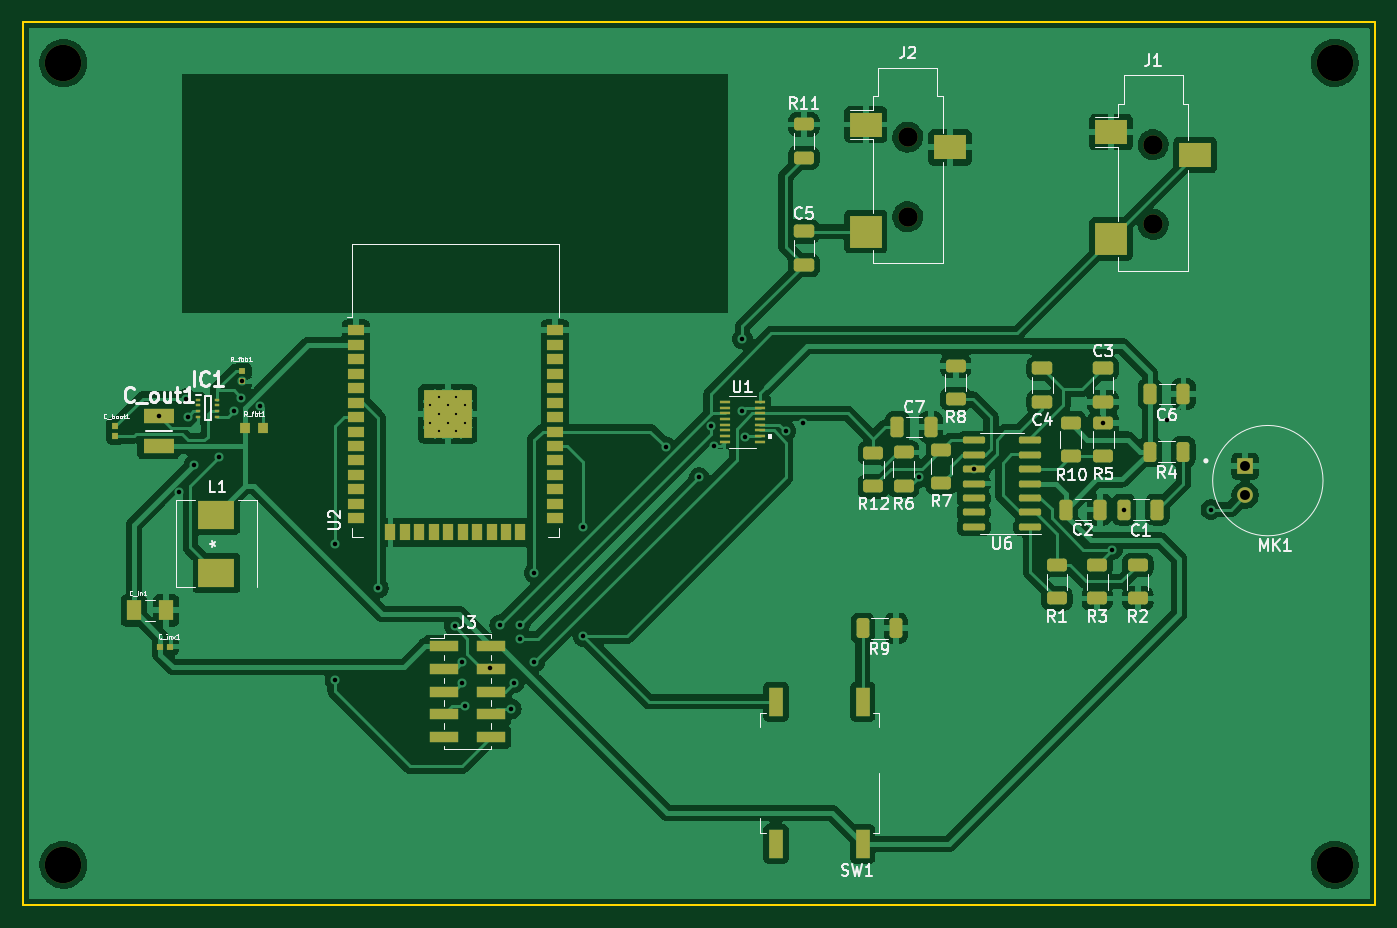
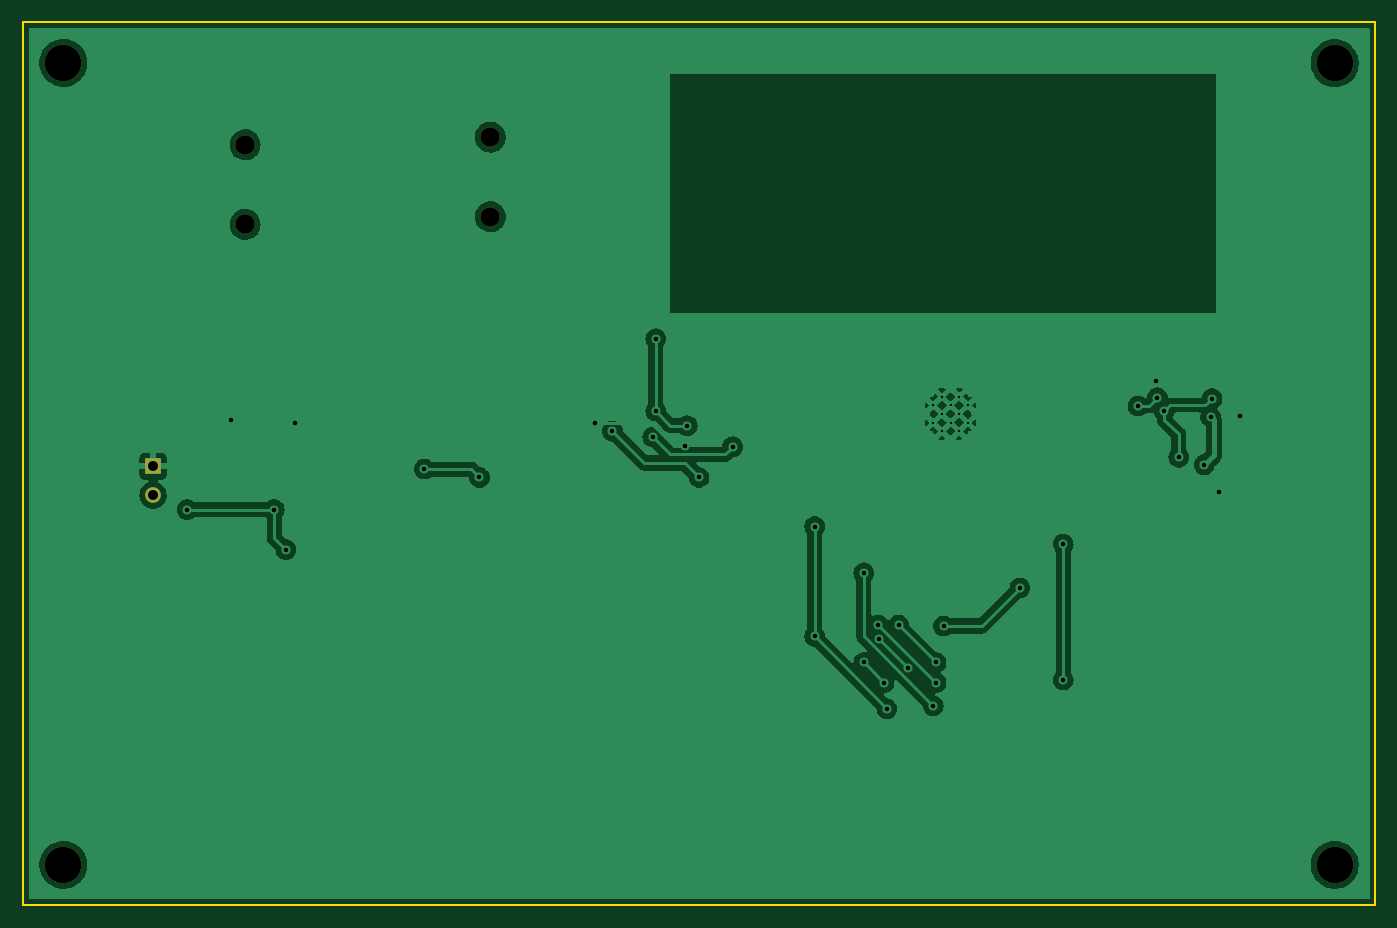
Circuit board: 11 layer files. Board 118.9 x 77.6 mm.
- bottom_copper: RDNT_PCB-B_Cu.gbr (102543 bytes)
- bottom_mask: RDNT_PCB-B_Mask.gbr (949 bytes)
- paste: RDNT_PCB-B_Paste.gbr (457 bytes)
- bottom_silk: RDNT_PCB-B_Silkscreen.gbr (458 bytes)
- outline: RDNT_PCB-Edge_Cuts.gbr (687 bytes)
- top_copper: RDNT_PCB-F_Cu.gbr (229052 bytes)
- top_mask: RDNT_PCB-F_Mask.gbr (7672 bytes)
- paste: RDNT_PCB-F_Paste.gbr (7083 bytes)
- top_silk: RDNT_PCB-F_Silkscreen.gbr (35182 bytes)
- drill: RDNT_PCB-NPTH.drl (510 bytes)
- drill: RDNT_PCB-PTH.drl (1184 bytes)

=== bottom_copper: RDNT_PCB-B_Cu.gbr (102543 bytes, source omitted) ===
=== bottom_mask: RDNT_PCB-B_Mask.gbr ===
%TF.GenerationSoftware,KiCad,Pcbnew,(6.0.11)*%
%TF.CreationDate,2023-02-28T10:49:06-05:00*%
%TF.ProjectId,RDNT_PCB,52444e54-5f50-4434-922e-6b696361645f,rev?*%
%TF.SameCoordinates,Original*%
%TF.FileFunction,Soldermask,Bot*%
%TF.FilePolarity,Negative*%
%FSLAX46Y46*%
G04 Gerber Fmt 4.6, Leading zero omitted, Abs format (unit mm)*
G04 Created by KiCad (PCBNEW (6.0.11)) date 2023-02-28 10:49:06*
%MOMM*%
%LPD*%
G01*
G04 APERTURE LIST*
%ADD10C,3.200000*%
%ADD11R,1.378000X1.378000*%
%ADD12C,1.378000*%
%ADD13C,1.700000*%
G04 APERTURE END LIST*
D10*
%TO.C,H3*%
X185420000Y-139700000D03*
%TD*%
D11*
%TO.C,MK1*%
X177527200Y-104673400D03*
D12*
X177527200Y-107213400D03*
%TD*%
D13*
%TO.C,J1*%
X169443400Y-76417800D03*
X169443400Y-83417800D03*
%TD*%
D10*
%TO.C,H2*%
X73660000Y-139700000D03*
%TD*%
%TO.C,H4*%
X185420000Y-69215000D03*
%TD*%
%TO.C,H1*%
X73660000Y-69240000D03*
%TD*%
D13*
%TO.C,J2*%
X147890000Y-82750000D03*
X147890000Y-75750000D03*
%TD*%
M02*

=== paste: RDNT_PCB-B_Paste.gbr ===
%TF.GenerationSoftware,KiCad,Pcbnew,(6.0.11)*%
%TF.CreationDate,2023-02-28T10:49:06-05:00*%
%TF.ProjectId,RDNT_PCB,52444e54-5f50-4434-922e-6b696361645f,rev?*%
%TF.SameCoordinates,Original*%
%TF.FileFunction,Paste,Bot*%
%TF.FilePolarity,Positive*%
%FSLAX46Y46*%
G04 Gerber Fmt 4.6, Leading zero omitted, Abs format (unit mm)*
G04 Created by KiCad (PCBNEW (6.0.11)) date 2023-02-28 10:49:06*
%MOMM*%
%LPD*%
G01*
G04 APERTURE LIST*
G04 APERTURE END LIST*
M02*

=== bottom_silk: RDNT_PCB-B_Silkscreen.gbr ===
%TF.GenerationSoftware,KiCad,Pcbnew,(6.0.11)*%
%TF.CreationDate,2023-02-28T10:49:06-05:00*%
%TF.ProjectId,RDNT_PCB,52444e54-5f50-4434-922e-6b696361645f,rev?*%
%TF.SameCoordinates,Original*%
%TF.FileFunction,Legend,Bot*%
%TF.FilePolarity,Positive*%
%FSLAX46Y46*%
G04 Gerber Fmt 4.6, Leading zero omitted, Abs format (unit mm)*
G04 Created by KiCad (PCBNEW (6.0.11)) date 2023-02-28 10:49:06*
%MOMM*%
%LPD*%
G01*
G04 APERTURE LIST*
G04 APERTURE END LIST*
M02*

=== outline: RDNT_PCB-Edge_Cuts.gbr ===
%TF.GenerationSoftware,KiCad,Pcbnew,(6.0.11)*%
%TF.CreationDate,2023-02-28T10:49:06-05:00*%
%TF.ProjectId,RDNT_PCB,52444e54-5f50-4434-922e-6b696361645f,rev?*%
%TF.SameCoordinates,Original*%
%TF.FileFunction,Profile,NP*%
%FSLAX46Y46*%
G04 Gerber Fmt 4.6, Leading zero omitted, Abs format (unit mm)*
G04 Created by KiCad (PCBNEW (6.0.11)) date 2023-02-28 10:49:06*
%MOMM*%
%LPD*%
G01*
G04 APERTURE LIST*
%TA.AperFunction,Profile*%
%ADD10C,0.200000*%
%TD*%
G04 APERTURE END LIST*
D10*
X70104000Y-65659000D02*
X188976000Y-65659000D01*
X188976000Y-143256000D02*
X70104000Y-143256000D01*
X188976000Y-65659000D02*
X188976000Y-143256000D01*
X70104000Y-143256000D02*
X70104000Y-65659000D01*
M02*

=== top_copper: RDNT_PCB-F_Cu.gbr (229052 bytes, source omitted) ===
=== top_mask: RDNT_PCB-F_Mask.gbr (7672 bytes, source omitted) ===
=== paste: RDNT_PCB-F_Paste.gbr (7083 bytes, source omitted) ===
=== top_silk: RDNT_PCB-F_Silkscreen.gbr (35182 bytes, source omitted) ===
=== drill: RDNT_PCB-NPTH.drl ===
M48
; DRILL file {KiCad (6.0.11)} date Tue Feb 28 10:49:32 2023
; FORMAT={-:-/ absolute / inch / decimal}
; #@! TF.CreationDate,2023-02-28T10:49:32-05:00
; #@! TF.GenerationSoftware,Kicad,Pcbnew,(6.0.11)
; #@! TF.FileFunction,NonPlated,1,2,NPTH
FMAT,2
INCH
; #@! TA.AperFunction,NonPlated,NPTH,ComponentDrill
T1C0.0669
; #@! TA.AperFunction,NonPlated,NPTH,ComponentDrill
T2C0.1260
%
G90
G05
T1
X5.8224Y-2.9823
X5.8224Y-3.2579
X6.671Y-3.0086
X6.671Y-3.2842
T2
X2.9Y-2.726
X2.9Y-5.5
X7.3Y-2.725
X7.3Y-5.5
T0
M30

=== drill: RDNT_PCB-PTH.drl ===
M48
; DRILL file {KiCad (6.0.11)} date Tue Feb 28 10:49:32 2023
; FORMAT={-:-/ absolute / inch / decimal}
; #@! TF.CreationDate,2023-02-28T10:49:32-05:00
; #@! TF.GenerationSoftware,Kicad,Pcbnew,(6.0.11)
; #@! TF.FileFunction,Plated,1,2,PTH
FMAT,2
INCH
; #@! TA.AperFunction,Plated,PTH,ComponentDrill
T1C0.0079
; #@! TA.AperFunction,Plated,PTH,ViaDrill
T2C0.0157
; #@! TA.AperFunction,Plated,PTH,ComponentDrill
T3C0.0343
%
G90
G05
T1
X4.17Y-3.91
X4.17Y-3.97
X4.2Y-3.88
X4.2Y-3.94
X4.2Y-4.0
X4.23Y-3.91
X4.23Y-3.97
X4.26Y-3.88
X4.26Y-3.94
X4.26Y-4.0
X4.29Y-3.91
X4.29Y-3.97
T2
X3.23Y-3.9476
X3.3013Y-4.2113
X3.325Y-3.887
X3.33Y-3.95
X3.352Y-4.116
X3.44Y-4.09
X3.49Y-3.93
X3.514Y-3.884
X3.52Y-3.8275
X3.5813Y-3.9123
X3.84Y-4.39
X3.84Y-4.86
X3.99Y-4.542
X4.254Y-4.674
X4.28Y-4.8
X4.28Y-4.87
X4.29Y-4.95
X4.3778Y-4.8203
X4.41Y-4.67
X4.45Y-4.96
X4.46Y-4.87
X4.4791Y-4.7191
X4.48Y-4.67
X4.53Y-4.49
X4.53Y-4.8
X4.7Y-4.33
X4.7Y-4.71
X4.9841Y-4.0541
X5.1Y-4.16
X5.1409Y-3.9809
X5.15Y-4.0504
X5.25Y-3.68
X5.25Y-3.93
X5.26Y-4.02
X5.4002Y-3.9998
X5.46Y-3.97
X5.86Y-4.16
X6.0506Y-4.131
X6.4991Y-3.9713
X6.53Y-4.4096
X6.5699Y-4.271
X6.72Y-3.96
X6.871Y-4.271
T3
X6.9893Y-4.121
X6.9893Y-4.221
T0
M30

